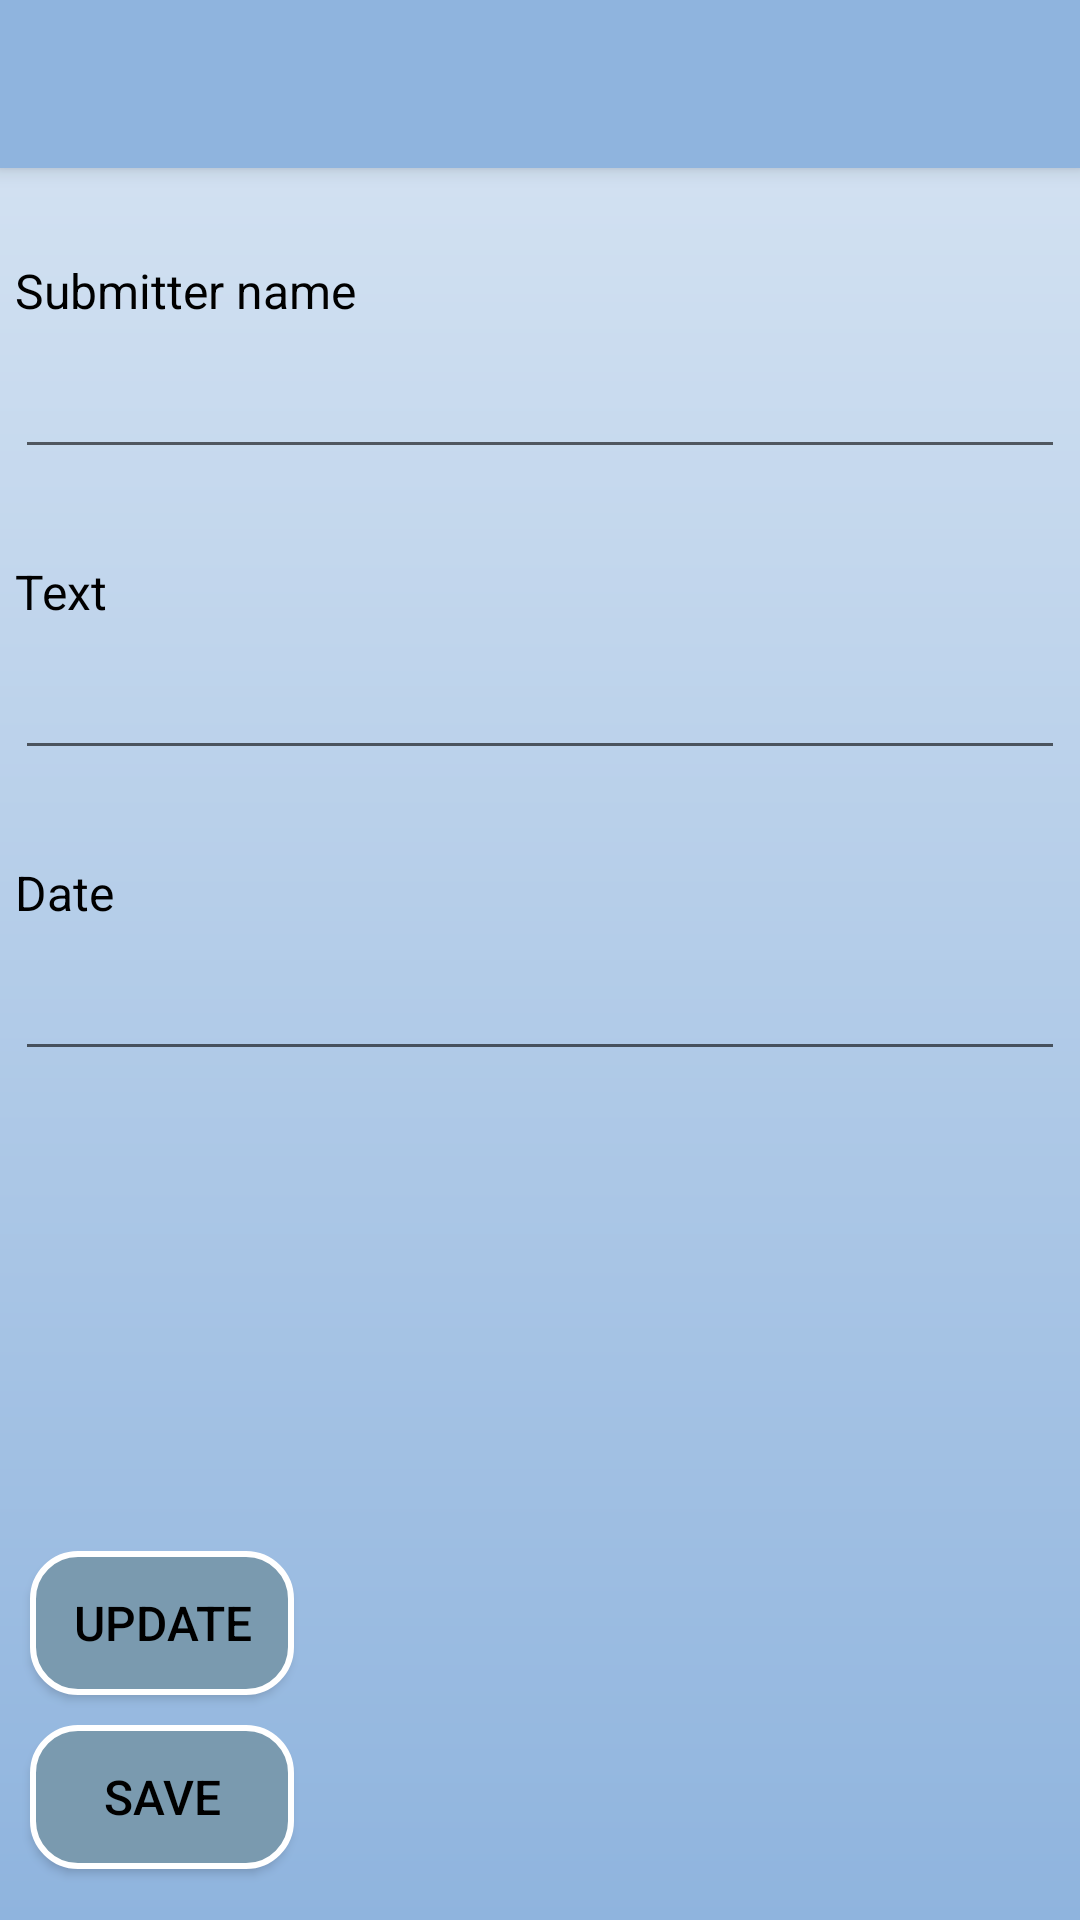

This screen was rendered from an Android layout file. Write that file and the resources it references.
<!-- AndroidManifest.xml: application theme AppTheme -->
<!-- res/layout/activity_post_view_detail.xml -->
<?xml version="1.0" encoding="utf-8"?>
<LinearLayout xmlns:android="http://schemas.android.com/apk/res/android"
    xmlns:tools="http://schemas.android.com/tools"
    android:layout_width="match_parent"
    android:layout_height="match_parent"
    xmlns:app="http://schemas.android.com/apk/res-auto"
    android:orientation="vertical"
    tools:context=".ui.post.PostViewDetailActivity"
    android:background="@drawable/background_color">

    <androidx.appcompat.widget.Toolbar
        android:id="@+id/show_post_details_toolbar"
        android:layout_width="match_parent"
        android:layout_height="?attr/actionBarSize"
        android:background="#8FB4DE"
        android:elevation="4dp"
        android:theme="@style/AppTheme"
        android:visibility="visible"
        app:popupTheme="@style/ThemeOverlay.AppCompat.Light"/>

    
    <TextView
        android:id="@+id/textView1"
        android:layout_width="match_parent"
        android:layout_height="wrap_content"
        android:layout_marginLeft="5dp"
        android:layout_marginTop="30dp"
        android:layout_marginRight="5dp"
        android:text="@string/submitter" />

    <EditText
        android:id="@+id/submitter_details"
        android:layout_width="match_parent"
        android:layout_height="wrap_content"
        android:layout_marginLeft="5dp"
        android:layout_marginTop="10dp"
        android:layout_marginRight="5dp"
        android:ems="10"
        android:inputType="text" />

    <TextView
        android:id="@+id/textView2"
        android:layout_width="match_parent"
        android:layout_height="wrap_content"
        android:layout_marginLeft="5dp"
        android:layout_marginTop="30dp"
        android:layout_marginRight="5dp"
        android:text="@string/text" />

    <EditText
        android:id="@+id/text_details"
        android:layout_width="match_parent"
        android:layout_height="wrap_content"
        android:layout_marginLeft="5dp"
        android:layout_marginTop="10dp"
        android:layout_marginRight="5dp"
        android:ems="10"
        android:inputType="text" />

    <TextView
        android:id="@+id/textView3"
        android:layout_width="match_parent"
        android:layout_height="wrap_content"
        android:layout_marginLeft="5dp"
        android:layout_marginTop="30dp"
        android:layout_marginRight="5dp"
        android:text="@string/date" />

    <EditText
        android:id="@+id/date_details"
        android:layout_width="match_parent"
        android:layout_height="wrap_content"
        android:layout_marginLeft="5dp"
        android:layout_marginTop="10dp"
        android:layout_marginRight="5dp"
        android:ems="10"
        android:inputType="text" />

    <ImageView
        android:id="@+id/imgView"
        android:layout_width="100dp"
        android:layout_height="100dp"
        android:layout_marginTop="10dp"
        android:layout_marginLeft="5dp" />


    <Button
        android:id="@+id/update"
        android:layout_width="wrap_content"
        android:layout_height="wrap_content"
        android:layout_marginTop="50dp"
        android:layout_marginLeft="10dp"
        android:text="@string/button_update"
        android:background="@drawable/custom_button2"/>

    <Button
        android:id="@+id/save_changes"
        android:layout_width="wrap_content"
        android:layout_height="wrap_content"
        android:layout_marginTop="10dp"
        android:layout_marginLeft="10dp"
        android:text="@string/button_save"
        android:background="@drawable/custom_button2"/>


</LinearLayout>
<!-- resources referenced by this layout -->
<resources>
  <!-- drawable background_color (drawable) -->
  <shape xmlns:android="http://schemas.android.com/apk/res/android"
      android:shape="rectangle">
      <gradient
          android:startColor="#d8e5f3"
          android:endColor="#8FB4DE"
          android:angle="-270" />
  </shape>
  <!-- drawable custom_button2 (drawable) -->
  <?xml version="1.0" encoding="utf-8"?>
  <shape xmlns:android="http://schemas.android.com/apk/res/android"
      xmlns:app="http://schemas.android.com/apk/res-auto"
      android:shape="rectangle">
      <solid android:color="@color/colorBackground"/>
      <corners android:bottomRightRadius="15dp"
          android:bottomLeftRadius="15dp"
          android:topRightRadius="15dp"
          android:topLeftRadius="15dp" />
      <stroke
          android:width="2dp"
          android:color="#FFFFFF" />
  </shape>
  <string name="button_save">Save</string>
  <string name="button_update">Update</string>
  <string name="date">Date</string>
  <string name="submitter">Submitter name</string>
  <string name="text">Text</string>
  <style name="AppTheme" parent="Theme.AppCompat.Light.NoActionBar">
          
          <item name="colorPrimary">@color/colorPrimary</item>
          <item name="colorPrimaryDark">@color/colorPrimaryDark</item>
          <item name="colorAccent">@color/colorAccent</item>
          <item name="android:textColor">#000</item>
          <item name="android:textSize">16sp</item>
      </style>
  <color name="colorBackground">#7A9AAF</color>
  <color name="colorPrimary">#008577</color>
  <color name="colorPrimaryDark">#00574B</color>
  <color name="colorAccent">#D81B60</color>
</resources>
